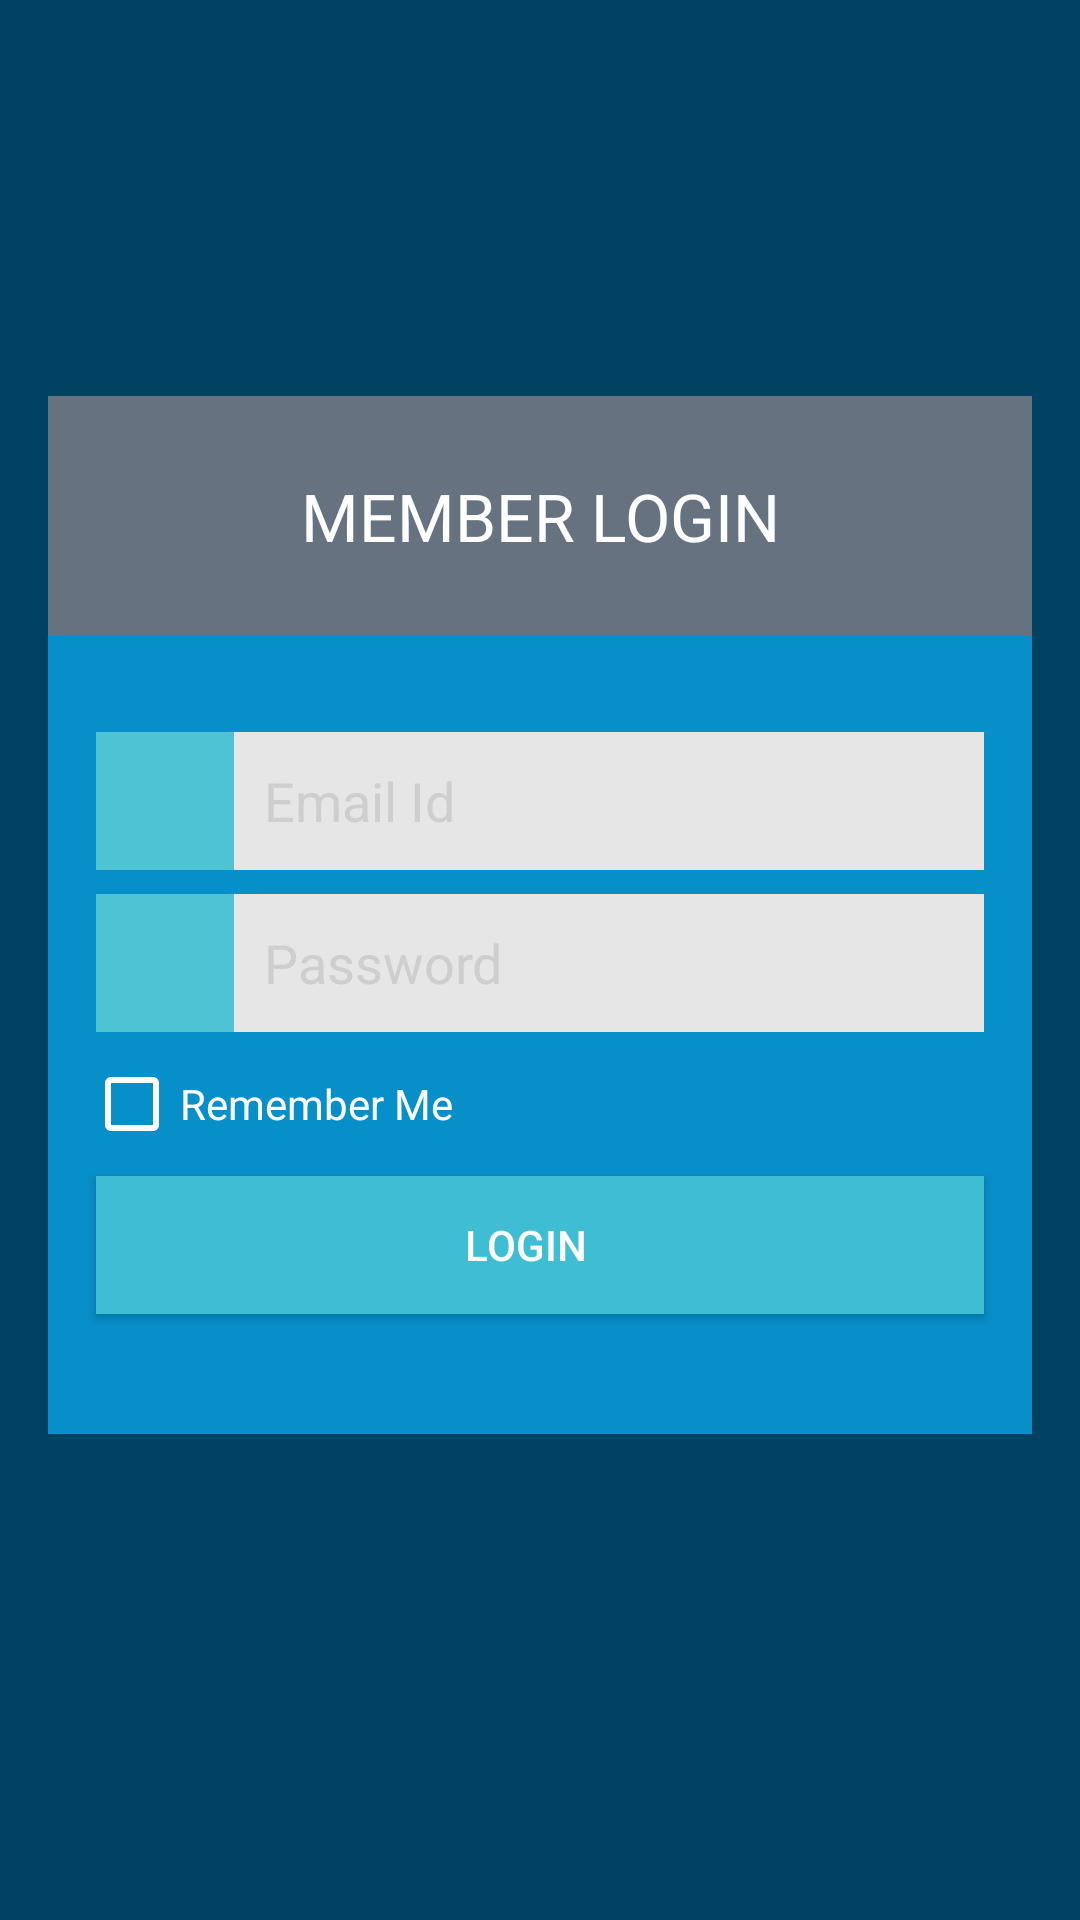

The Android layout XML behind this screen, and the referenced resources:
<!-- AndroidManifest.xml: application theme AppTheme -->
<!-- res/layout/activity_main.xml -->
<?xml version="1.0" encoding="utf-8"?>
<RelativeLayout xmlns:android="http://schemas.android.com/apk/res/android"
    xmlns:app="http://schemas.android.com/apk/res-auto"
    xmlns:tools="http://schemas.android.com/tools"
    android:layout_width="match_parent"
    android:layout_height="match_parent"
    android:background="@color/colorBackground"
    tools:context=".MainActivity">


    <ScrollView
        android:layout_width="match_parent"
        android:layout_height="wrap_content"
        android:layout_centerVertical="true"
        tools:ignore="UselessParent">

        <LinearLayout
            android:layout_width="match_parent"
            android:layout_height="wrap_content"
            android:layout_marginBottom="30dp"
            android:paddingBottom="@dimen/dimen_16dp"
            android:paddingTop="@dimen/dimen_16dp">


            <android.support.constraint.ConstraintLayout
                android:layout_width="match_parent"
                android:layout_height="match_parent"
                android:layout_marginEnd="@dimen/dimen_16dp"
                android:layout_marginStart="@dimen/dimen_16dp"
                android:background="@color/colorCardBackbround"
                android:paddingBottom="36dp">


                <ImageButton
                    android:id="@+id/imageButton2222"
                    android:layout_width="46dp"
                    android:layout_height="46dp"
                    android:layout_marginStart="16dp"
                    android:layout_marginTop="@dimen/dimen_8dp"
                    android:background="@color/colorImageButtonBackground"
                    android:contentDescription="@string/text_password"
                    android:src="@drawable/ic_lock_outline_black_24dp"
                    android:tint="@color/colorWhite"
                    app:layout_constraintEnd_toStartOf="@+id/editText2"
                    app:layout_constraintStart_toStartOf="parent"
                    app:layout_constraintTop_toBottomOf="@+id/imageButton" />

                <EditText
                    android:id="@+id/editText2"
                    android:layout_width="0dp"
                    android:layout_height="46dp"
                    android:layout_marginEnd="16dp"
                    android:background="@color/colorEditTextBackgournd"
                    android:ems="10"
                    android:hint="@string/text_password"
                    android:inputType="textPassword"
                    android:maxLines="1"
                    android:paddingEnd="0dp"
                    android:paddingStart="10dp"
                    android:textColorHint="@color/colorTextHint"
                    app:layout_constraintBottom_toBottomOf="@+id/imageButton2222"
                    app:layout_constraintEnd_toEndOf="parent"
                    app:layout_constraintStart_toEndOf="@+id/imageButton2222"
                    app:layout_constraintTop_toTopOf="@+id/imageButton2222" />

                <ImageButton
                    android:id="@+id/imageButton"
                    android:layout_width="46dp"
                    android:layout_height="46dp"
                    android:layout_marginStart="16dp"
                    android:layout_marginTop="32dp"
                    android:background="@color/colorImageButtonBackground"
                    android:contentDescription="@string/app_name"
                    android:src="@drawable/ic_perm_identity_black_24dp"
                    android:tint="@color/colorWhite"
                    app:layout_constraintEnd_toStartOf="@+id/editText"
                    app:layout_constraintHorizontal_bias="0.5"
                    app:layout_constraintStart_toStartOf="parent"
                    app:layout_constraintTop_toBottomOf="@+id/textView" />

                <EditText
                    android:id="@+id/editText"
                    android:layout_width="0dp"
                    android:layout_height="46dp"
                    android:layout_marginEnd="16dp"
                    android:background="@color/colorEditTextBackgournd"
                    android:ems="10"
                    android:hint="@string/text_email_id"
                    android:inputType="textPersonName|textEmailAddress"
                    android:maxLines="1"
                    android:paddingStart="@dimen/dimen_10dp"
                    android:textColorHint="@color/colorTextHint"
                    app:layout_constraintBottom_toBottomOf="@+id/imageButton"
                    app:layout_constraintEnd_toEndOf="parent"
                    app:layout_constraintStart_toEndOf="@+id/imageButton"
                    app:layout_constraintTop_toTopOf="@+id/imageButton"
                    tools:ignore="RtlSymmetry" />

                <Button
                    android:id="@+id/button"
                    android:layout_width="0dp"
                    android:layout_height="46dp"
                    android:layout_marginBottom="4dp"
                    android:layout_marginEnd="16dp"
                    android:layout_marginStart="16dp"
                    android:layout_marginTop="8dp"
                    android:background="@drawable/shape_login_button"
                    android:drawableEnd="@drawable/ic_arrow_forward_black_24dp"
                    android:drawableTint="@color/colorWhite"
                    android:paddingEnd="@dimen/dimen_10dp"
                    android:text="@string/text_login"
                    android:textColor="@color/colorWhite"
                    android:tint="@color/colorWhite"
                    app:layout_constraintBottom_toBottomOf="parent"
                    app:layout_constraintEnd_toEndOf="parent"
                    app:layout_constraintHorizontal_bias="1.0"
                    app:layout_constraintStart_toStartOf="parent"
                    app:layout_constraintTop_toBottomOf="@+id/checkBox"
                    app:layout_constraintVertical_bias="0.0"
                    tools:ignore="RtlSymmetry"
                    tools:targetApi="m" />

                <TextView
                    android:id="@+id/textView"
                    android:layout_width="0dp"
                    android:layout_height="@dimen/dimen_80dp"
                    android:background="@color/colorTextViewBackground"
                    android:gravity="center"
                    android:text="@string/text_member_login"
                    android:textColor="@color/colorWhite"
                    android:textSize="@dimen/dimen_22sp"
                    app:layout_constraintEnd_toEndOf="parent"
                    app:layout_constraintHorizontal_bias="0.0"
                    app:layout_constraintStart_toStartOf="parent"
                    app:layout_constraintTop_toTopOf="parent" />

                <CheckBox
                    android:id="@+id/checkBox"
                    android:layout_width="0dp"
                    android:layout_height="wrap_content"
                    android:layout_marginEnd="16dp"
                    android:layout_marginStart="12dp"
                    android:layout_marginTop="8dp"
                    android:buttonTint="@color/colorWhite"
                    android:text="@string/text_remember_me"
                    android:textColor="@color/colorWhite"
                    app:layout_constraintEnd_toEndOf="parent"
                    app:layout_constraintStart_toStartOf="parent"
                    app:layout_constraintTop_toBottomOf="@+id/imageButton2222" />

            </android.support.constraint.ConstraintLayout>
        </LinearLayout>
    </ScrollView>
</RelativeLayout>
<!-- resources referenced by this layout -->
<resources>
  <color name="colorBackground">#014262</color>
  <color name="colorCardBackbround">#078FC9</color>
  <color name="colorEditTextBackgournd">#E6E6E6</color>
  <color name="colorImageButtonBackground">#4DC3D4</color>
  <color name="colorTextHint">#CECECE</color>
  <color name="colorTextViewBackground">#667280</color>
  <color name="colorWhite">#FFFFFF</color>
  <dimen name="dimen_10dp">10dp</dimen>
  <dimen name="dimen_16dp">16dp</dimen>
  <dimen name="dimen_22sp">22sp</dimen>
  <dimen name="dimen_80dp">80dp</dimen>
  <dimen name="dimen_8dp">8dp</dimen>
  <!-- drawable shape_login_button (drawable) -->
  <?xml version="1.0" encoding="utf-8"?>
  <selector xmlns:android="http://schemas.android.com/apk/res/android">
  
      
      <item
          android:state_pressed="false"
          android:state_focused="false">
          <shape
              android:shape="rectangle">
              <corners android:radius="0dp"/>
              <solid android:color="#3FBDD3" />
              <stroke android:width="0dp"
                  android:color="@null"/>
  
  
          </shape>
      </item>
  
  
  
      
      <item
          android:state_pressed="true"
          android:state_focused="false">
          <shape
              android:shape="rectangle" >
              <corners android:radius="0dp"/>
              <solid android:color="#014262"/>
          </shape>
  
  
      </item>
  
  </selector>
  <string name="app_name">LoginForm2</string>
  <string name="text_email_id">Email Id</string>
  <string name="text_login">Login</string>
  <string name="text_member_login">MEMBER LOGIN</string>
  <string name="text_password">Password</string>
  <string name="text_remember_me">Remember Me</string>
  <style name="AppTheme" parent="Theme.AppCompat.Light.DarkActionBar">
          
          <item name="colorPrimary">@color/colorCardBackbround</item>
          <item name="colorPrimaryDark">@color/colorBackground</item>
          <item name="android:textColorPrimary">@color/colorTextViewBackground</item>
          <item name="colorAccent">@color/colorImageButtonBackground</item>
      </style>
</resources>
